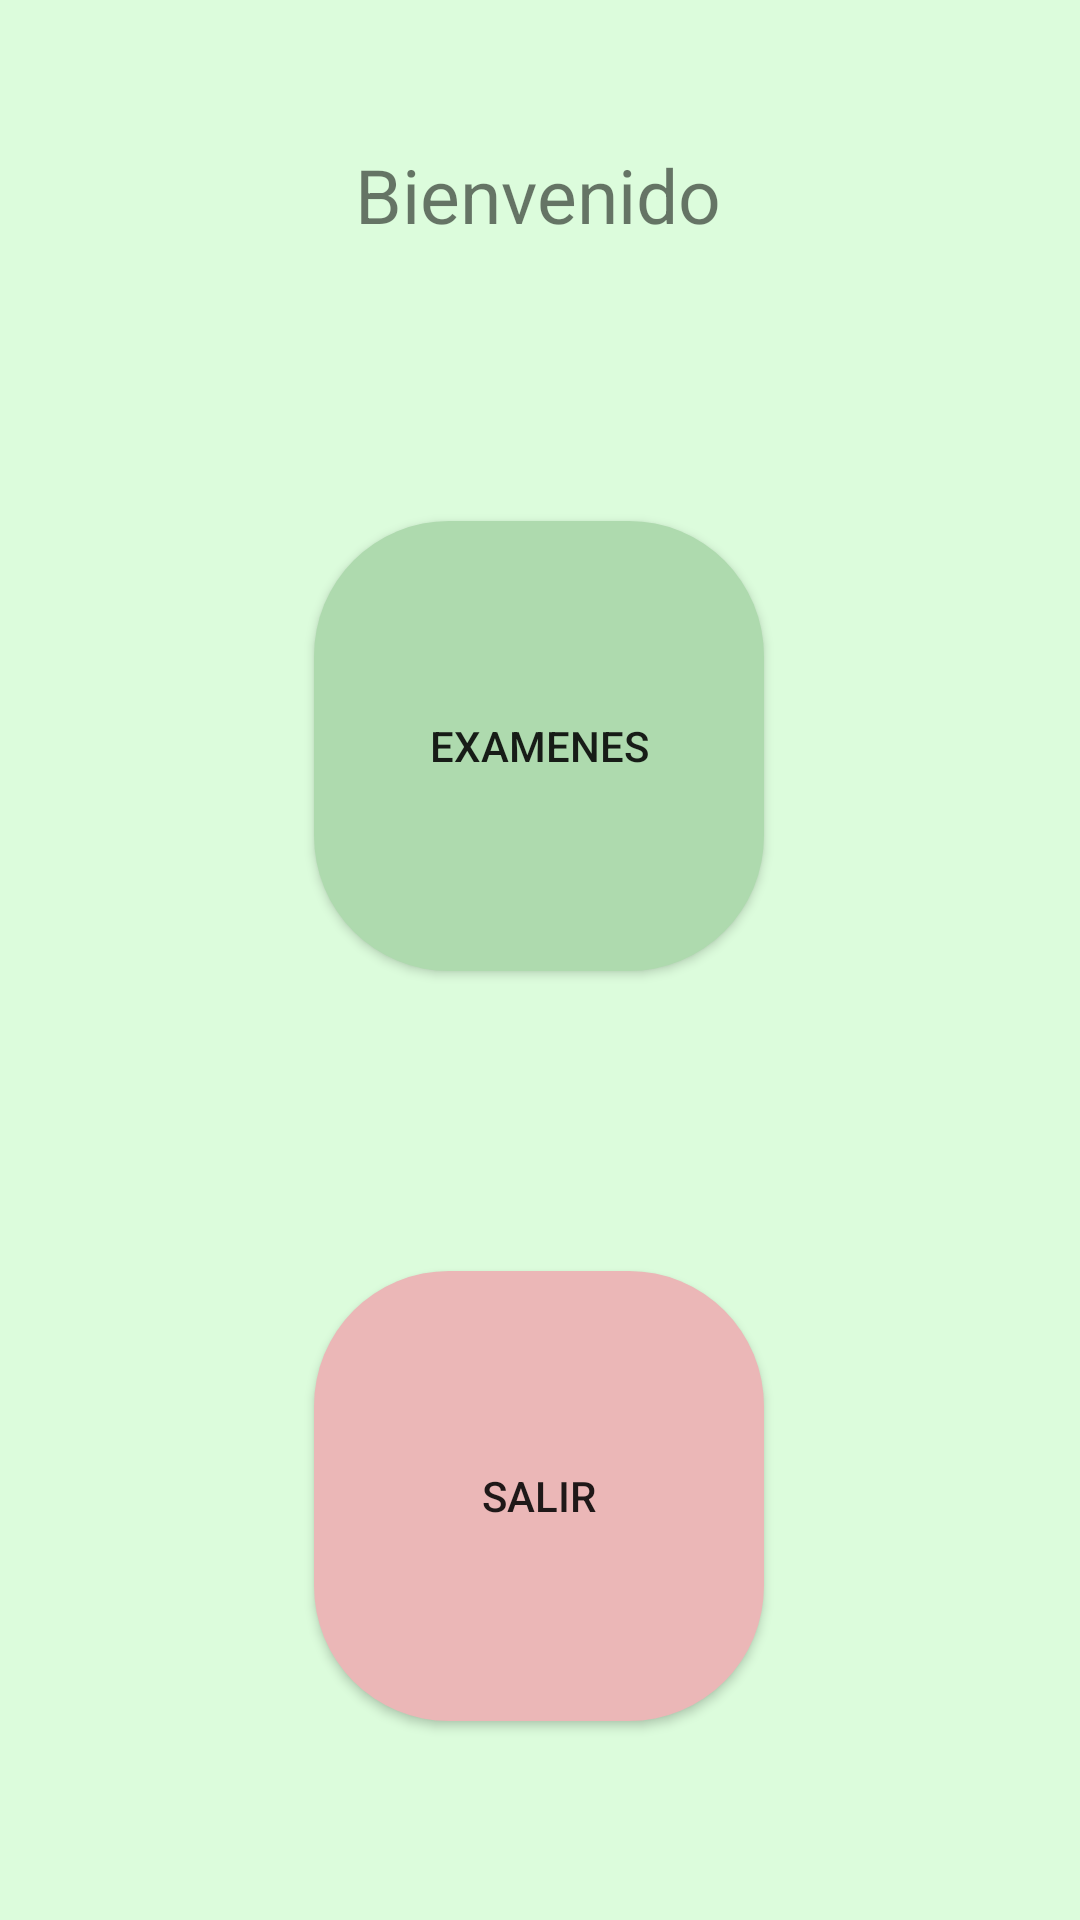

This screen was rendered from an Android layout file. Write that file and the resources it references.
<!-- AndroidManifest.xml: application theme Theme.ColegioApp -->
<!-- res/layout/activity_home.xml -->
<?xml version="1.0" encoding="utf-8"?>
<androidx.constraintlayout.widget.ConstraintLayout xmlns:android="http://schemas.android.com/apk/res/android"
    xmlns:app="http://schemas.android.com/apk/res-auto"
    xmlns:tools="http://schemas.android.com/tools"
    android:layout_width="match_parent"
    android:layout_height="match_parent"
    android:background="@color/bgcolor"
    tools:context=".HomeActivity">

    <TextView
        android:id="@+id/textView"
        android:layout_width="wrap_content"
        android:layout_height="wrap_content"
        android:layout_marginTop="48dp"
        android:text="Bienvenido"
        android:textSize="25dp"
        app:layout_constraintEnd_toEndOf="parent"
        app:layout_constraintHorizontal_bias="0.497"
        app:layout_constraintStart_toStartOf="parent"
        app:layout_constraintTop_toTopOf="parent" />

    <Button
        android:id="@+id/btnExam"
        android:layout_width="150dp"
        android:layout_height="150dp"
        android:layout_marginTop="92dp"
        android:background="@drawable/round_btn_main"
        android:text="Examenes"
        app:layout_constraintEnd_toEndOf="parent"
        app:layout_constraintHorizontal_bias="0.498"
        app:layout_constraintStart_toStartOf="parent"
        app:layout_constraintTop_toBottomOf="@+id/textView" />

    <Button
        android:id="@+id/btnLogout"
        android:layout_width="150dp"
        android:layout_height="150dp"
        android:layout_marginTop="100dp"
        android:background="@drawable/round_btn_cancel"
        android:text="Salir"
        app:layout_constraintEnd_toEndOf="parent"
        app:layout_constraintHorizontal_bias="0.498"
        app:layout_constraintStart_toStartOf="parent"
        app:layout_constraintTop_toBottomOf="@+id/btnExam" />
</androidx.constraintlayout.widget.ConstraintLayout>
<!-- resources referenced by this layout -->
<resources>
  <color name="bgcolor">#DCFCDC</color>
  <!-- drawable round_btn_cancel (drawable) -->
  <?xml version="1.0" encoding="utf-8"?>
  <shape xmlns:android="http://schemas.android.com/apk/res/android">
      <solid android:color="#EBB7B7"/>
      <corners
          android:topRightRadius="45dp"
          android:topLeftRadius="45dp"
          android:bottomLeftRadius="45dp"
          android:bottomRightRadius="45dp"
  
          />
  </shape>
  <!-- drawable round_btn_main (drawable) -->
  <?xml version="1.0" encoding="utf-8"?>
  <shape xmlns:android="http://schemas.android.com/apk/res/android">
  <solid android:color="#AEDAAE"/>
      <corners
          android:topRightRadius="45dp"
          android:topLeftRadius="45dp"
          android:bottomLeftRadius="45dp"
          android:bottomRightRadius="45dp"
  
          />
  </shape>
  <style name="Theme.ColegioApp" parent="Base.Theme.ColegioApp" />
  <style name="Base.Theme.ColegioApp" parent="Theme.AppCompat.Light.NoActionBar">
          
          
      </style>
</resources>
